Dataset: Intro2GPU_FinalProject (GitHub, jhuan121/Intro2GPU_FinalProject). Classes: abdominal, non-abdominal.

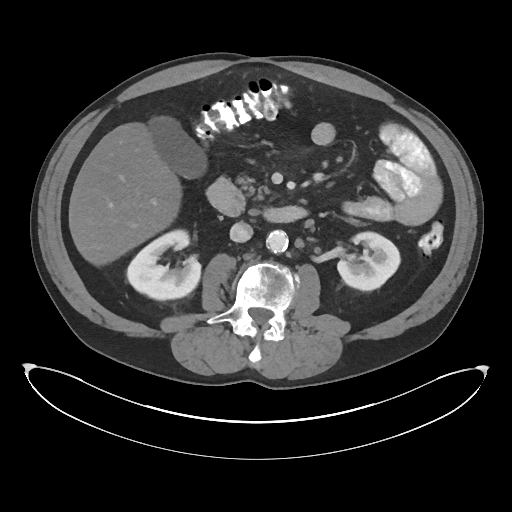
Label: abdominal

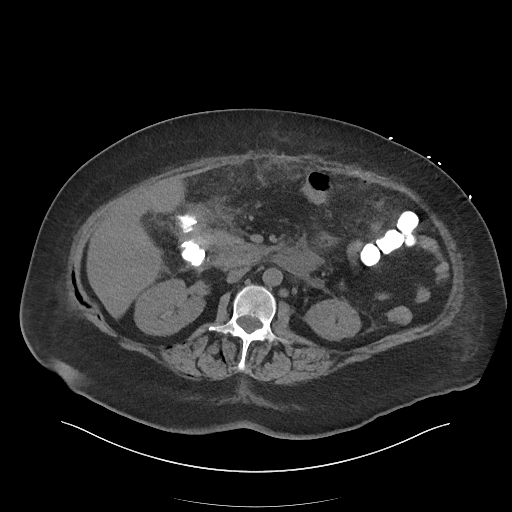
Label: abdominal

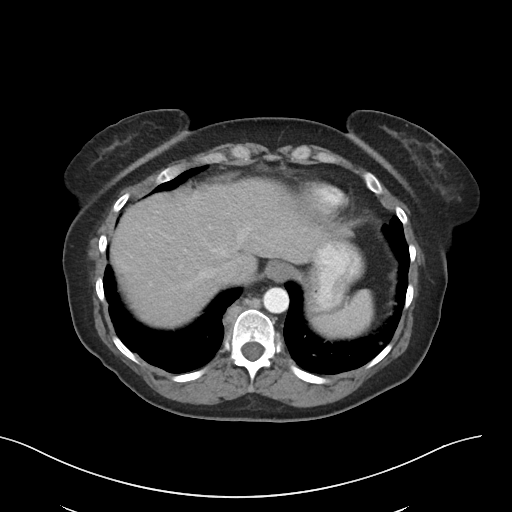
Label: non-abdominal

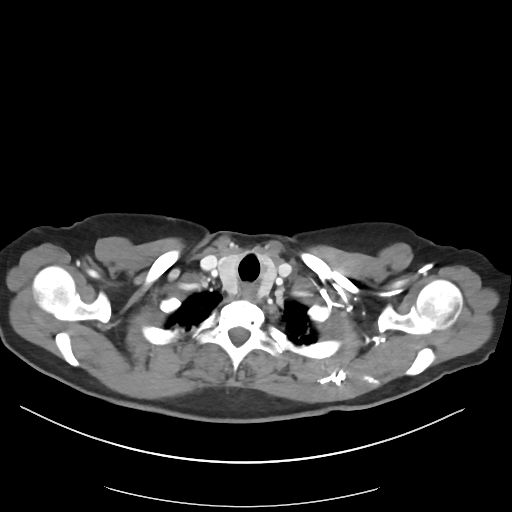
Label: non-abdominal

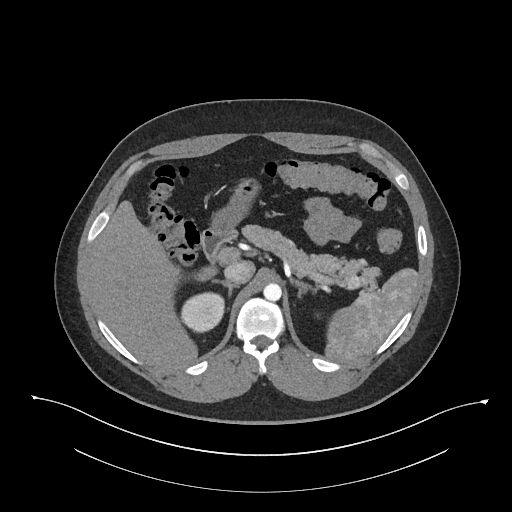
Label: abdominal

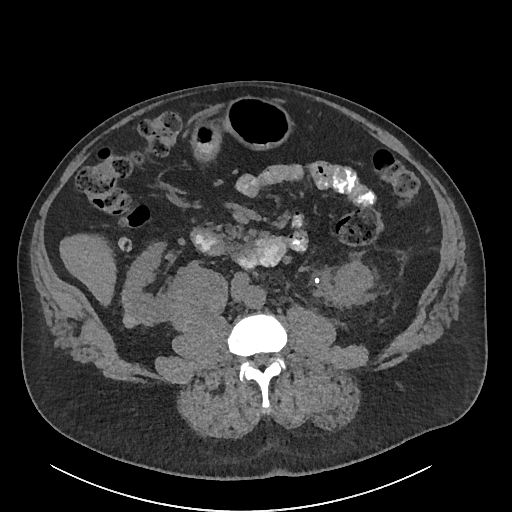
Label: abdominal
